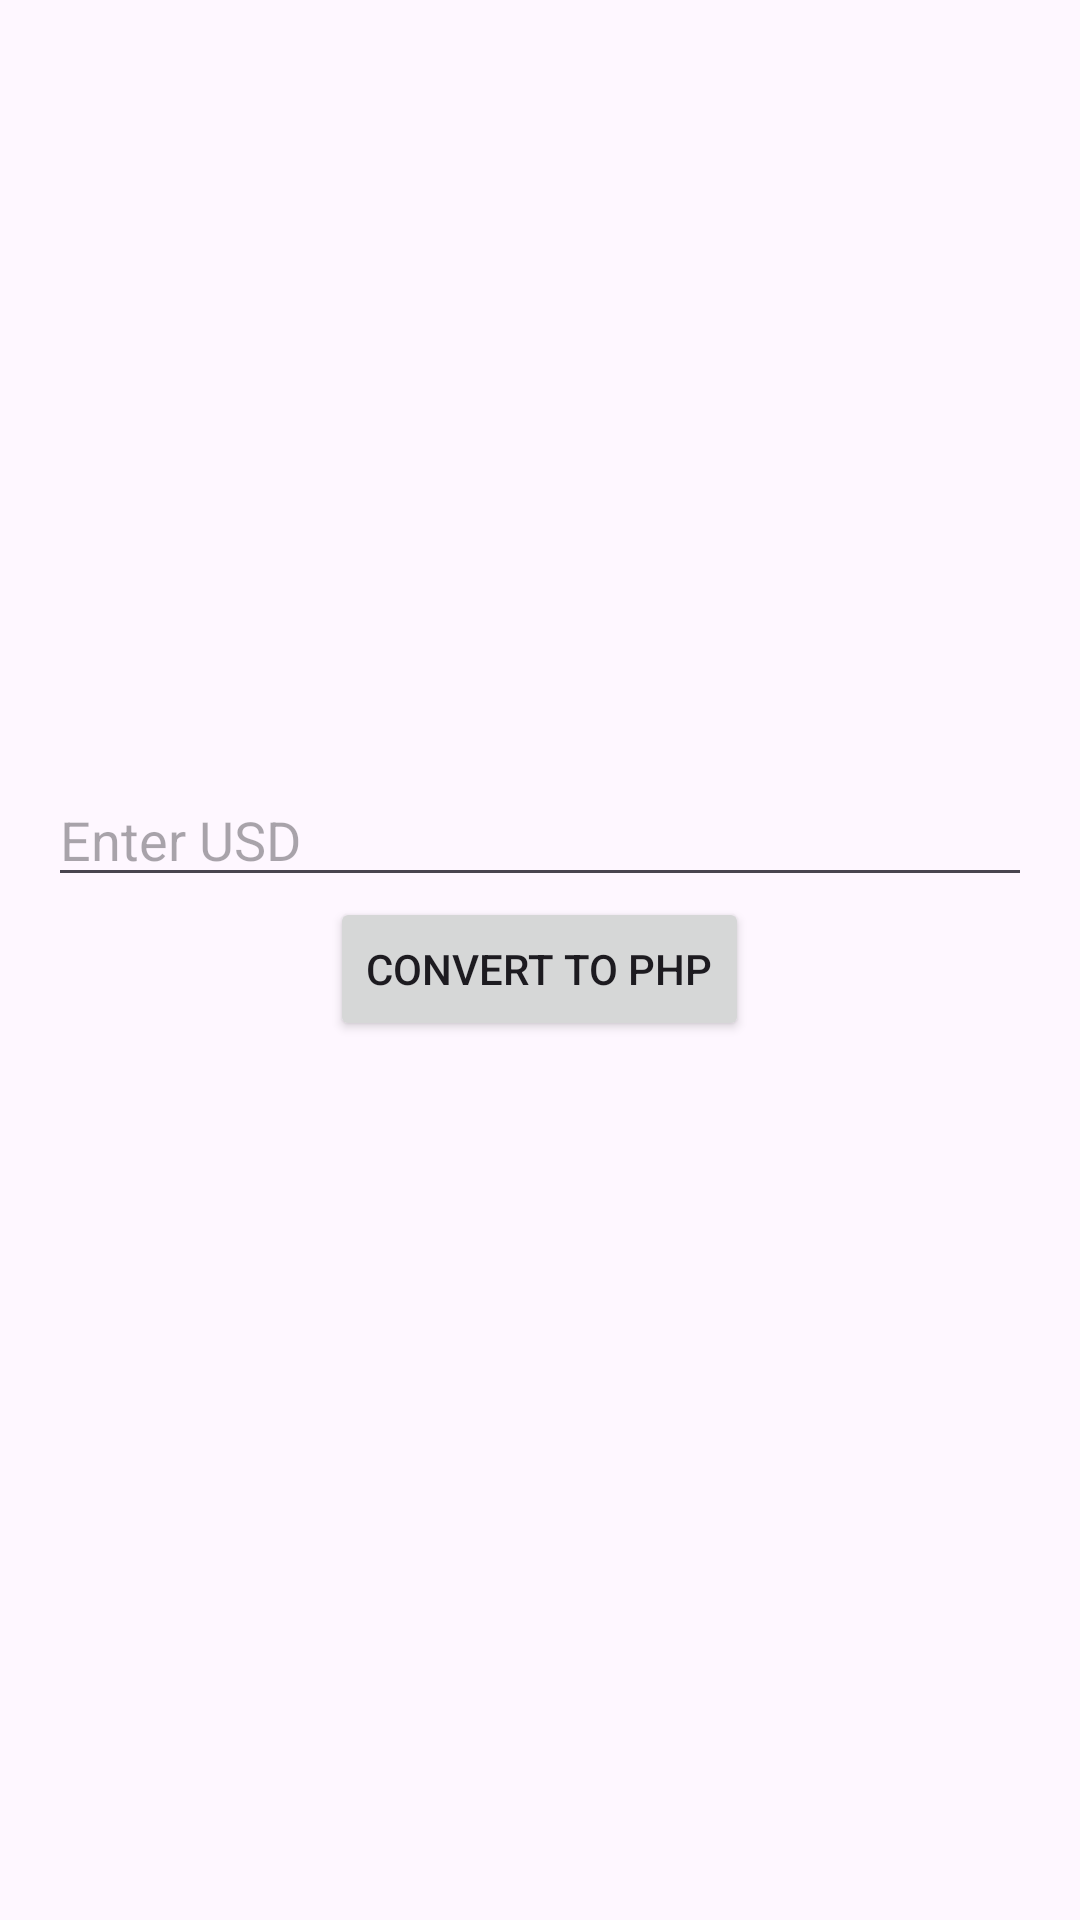

Reconstruct the res/layout file that produces this screen, plus the resources it refers to.
<!-- AndroidManifest.xml: application theme Theme.WebAppToAndroidApp -->
<!-- res/layout/currencyconverter.xml -->
<?xml version="1.0" encoding="utf-8"?>
<LinearLayout xmlns:android="http://schemas.android.com/apk/res/android"
    android:layout_width="match_parent"
    android:layout_height="match_parent"
    android:orientation="vertical"
    android:gravity="center"
    android:padding="16dp">

    <EditText
        android:id="@+id/usdInput"
        android:layout_width="match_parent"
        android:layout_height="wrap_content"
        android:hint="Enter USD"
        android:inputType="numberDecimal" />

    <Button
        android:id="@+id/convertButton"
        android:layout_width="wrap_content"
        android:layout_height="wrap_content"
        android:text="Convert to PHP" />

    <TextView
        android:id="@+id/resultTextView"
        android:layout_width="wrap_content"
        android:layout_height="wrap_content"
        android:paddingTop="16dp" />
</LinearLayout>
<!-- resources referenced by this layout -->
<resources>
  <style name="Theme.WebAppToAndroidApp" parent="Base.Theme.WebAppToAndroidApp" />
  <style name="Base.Theme.WebAppToAndroidApp" parent="Theme.Material3.DayNight.NoActionBar">
          
          
      </style>
</resources>
